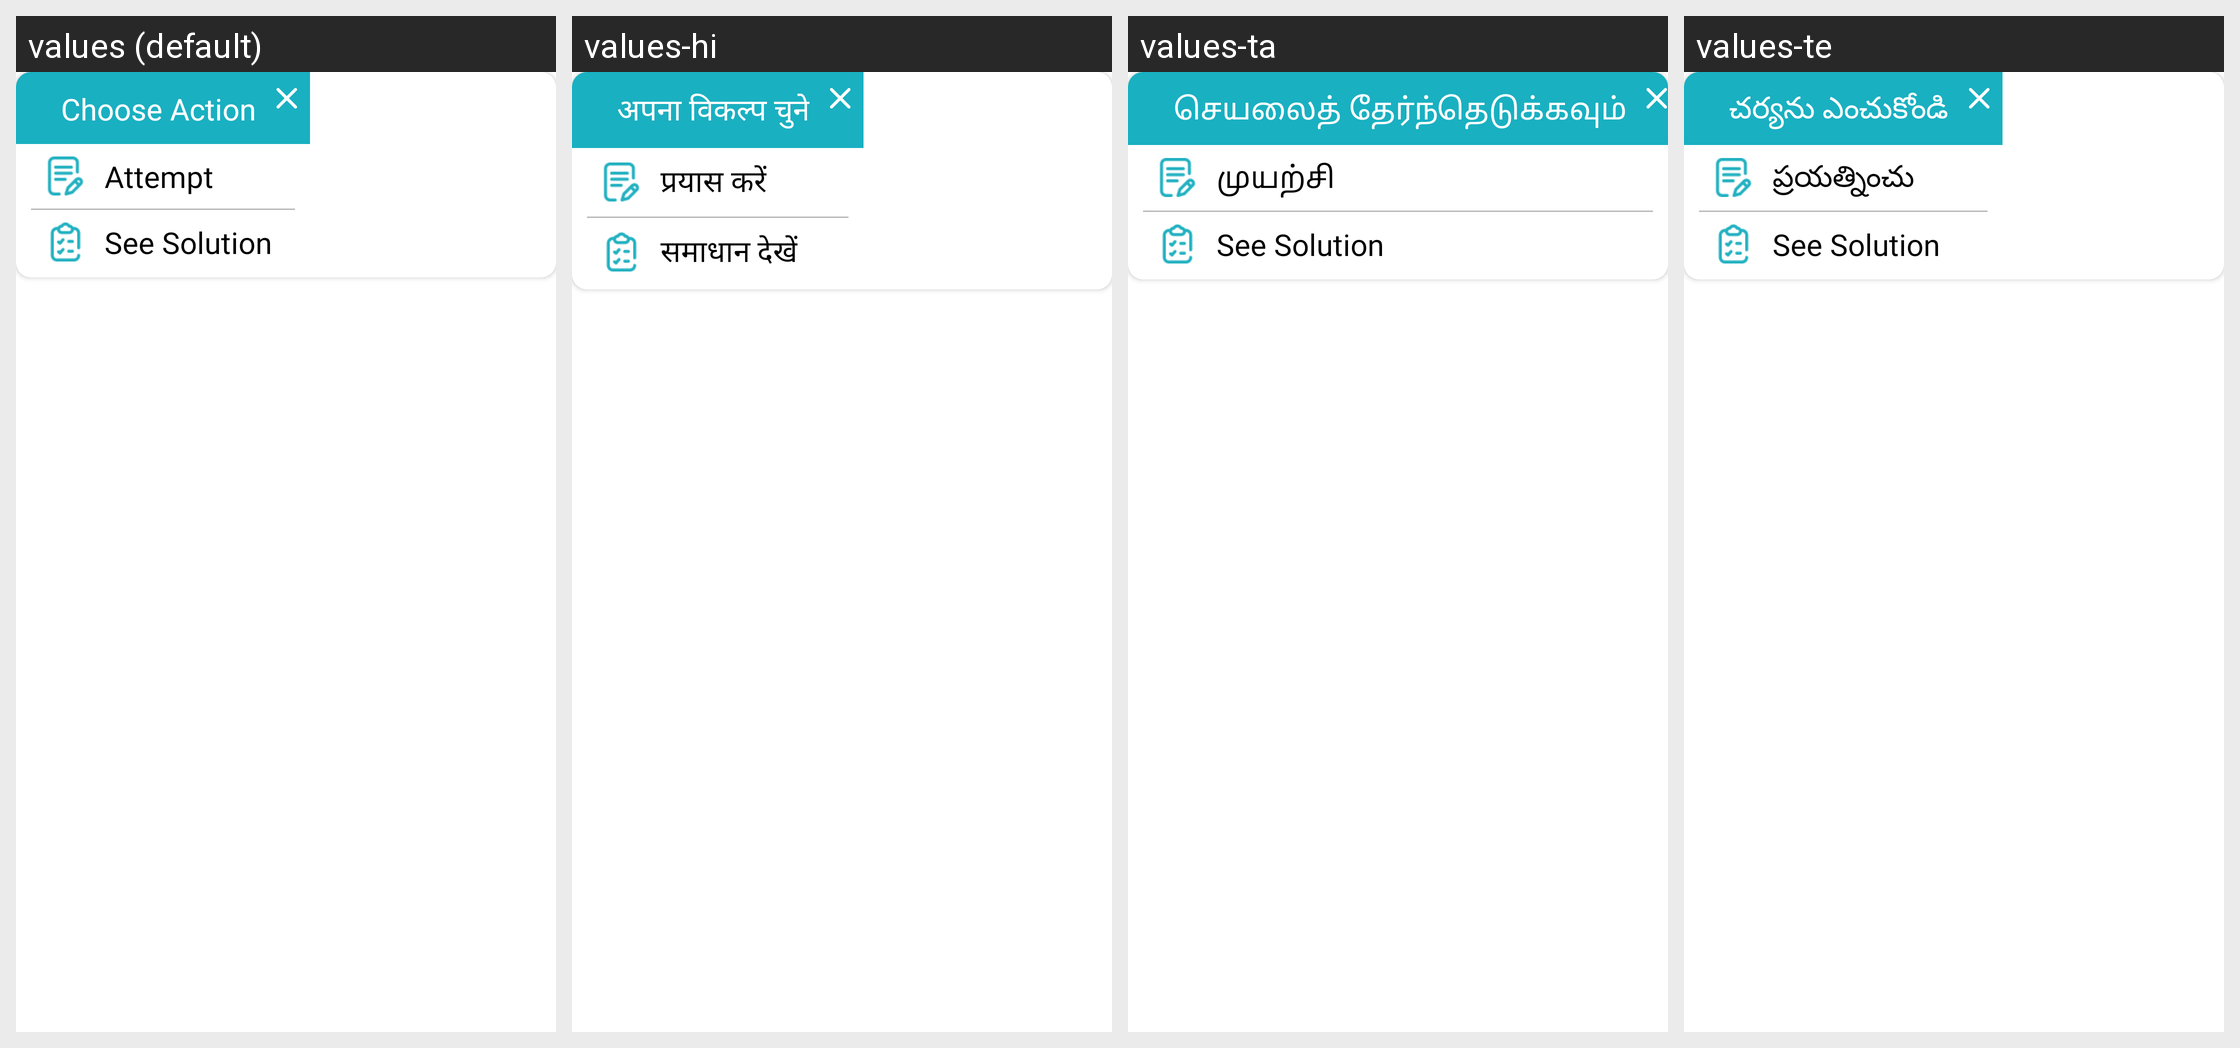

This grid shows one Android layout under several languages. Give, for every string resource on the screen, its name, the default text and each shown locale's text.
Android screen res/layout/activity_select_reattempt_or_show.xml rendered under 4 locales, left to right: values (default), values-hi, values-ta, values-te. Device: Nexus 5 (rendered at 1080×1920; each locale shown at half size, 540×960, under a caption strip naming it); theme ArivihanTheme.
Other locales in the repository, not shown: values-bn, values-gu, values-kn, values-ml, values-mr, values-pa.
Strings drawn on this screen, with the default value and each locale's value (text and hints the layout hard-codes, and strings that could not be matched under every locale, appear in the picture but are not listed):

choose_action
  values: Choose Action
  values-hi: अपना विकल्प चुने
  values-ta: செயலைத் தேர்ந்தெடுக்கவும்
  values-te: చర్యను ఎంచుకోండి

attempt
  values: Attempt
  values-hi: प्रयास करें
  values-ta: முயற்சி
  values-te: ప్రయత్నించు

see_solution
  values: See Solution
  values-hi: समाधान देखें
  values-ta: See Solution
  values-te: See Solution
